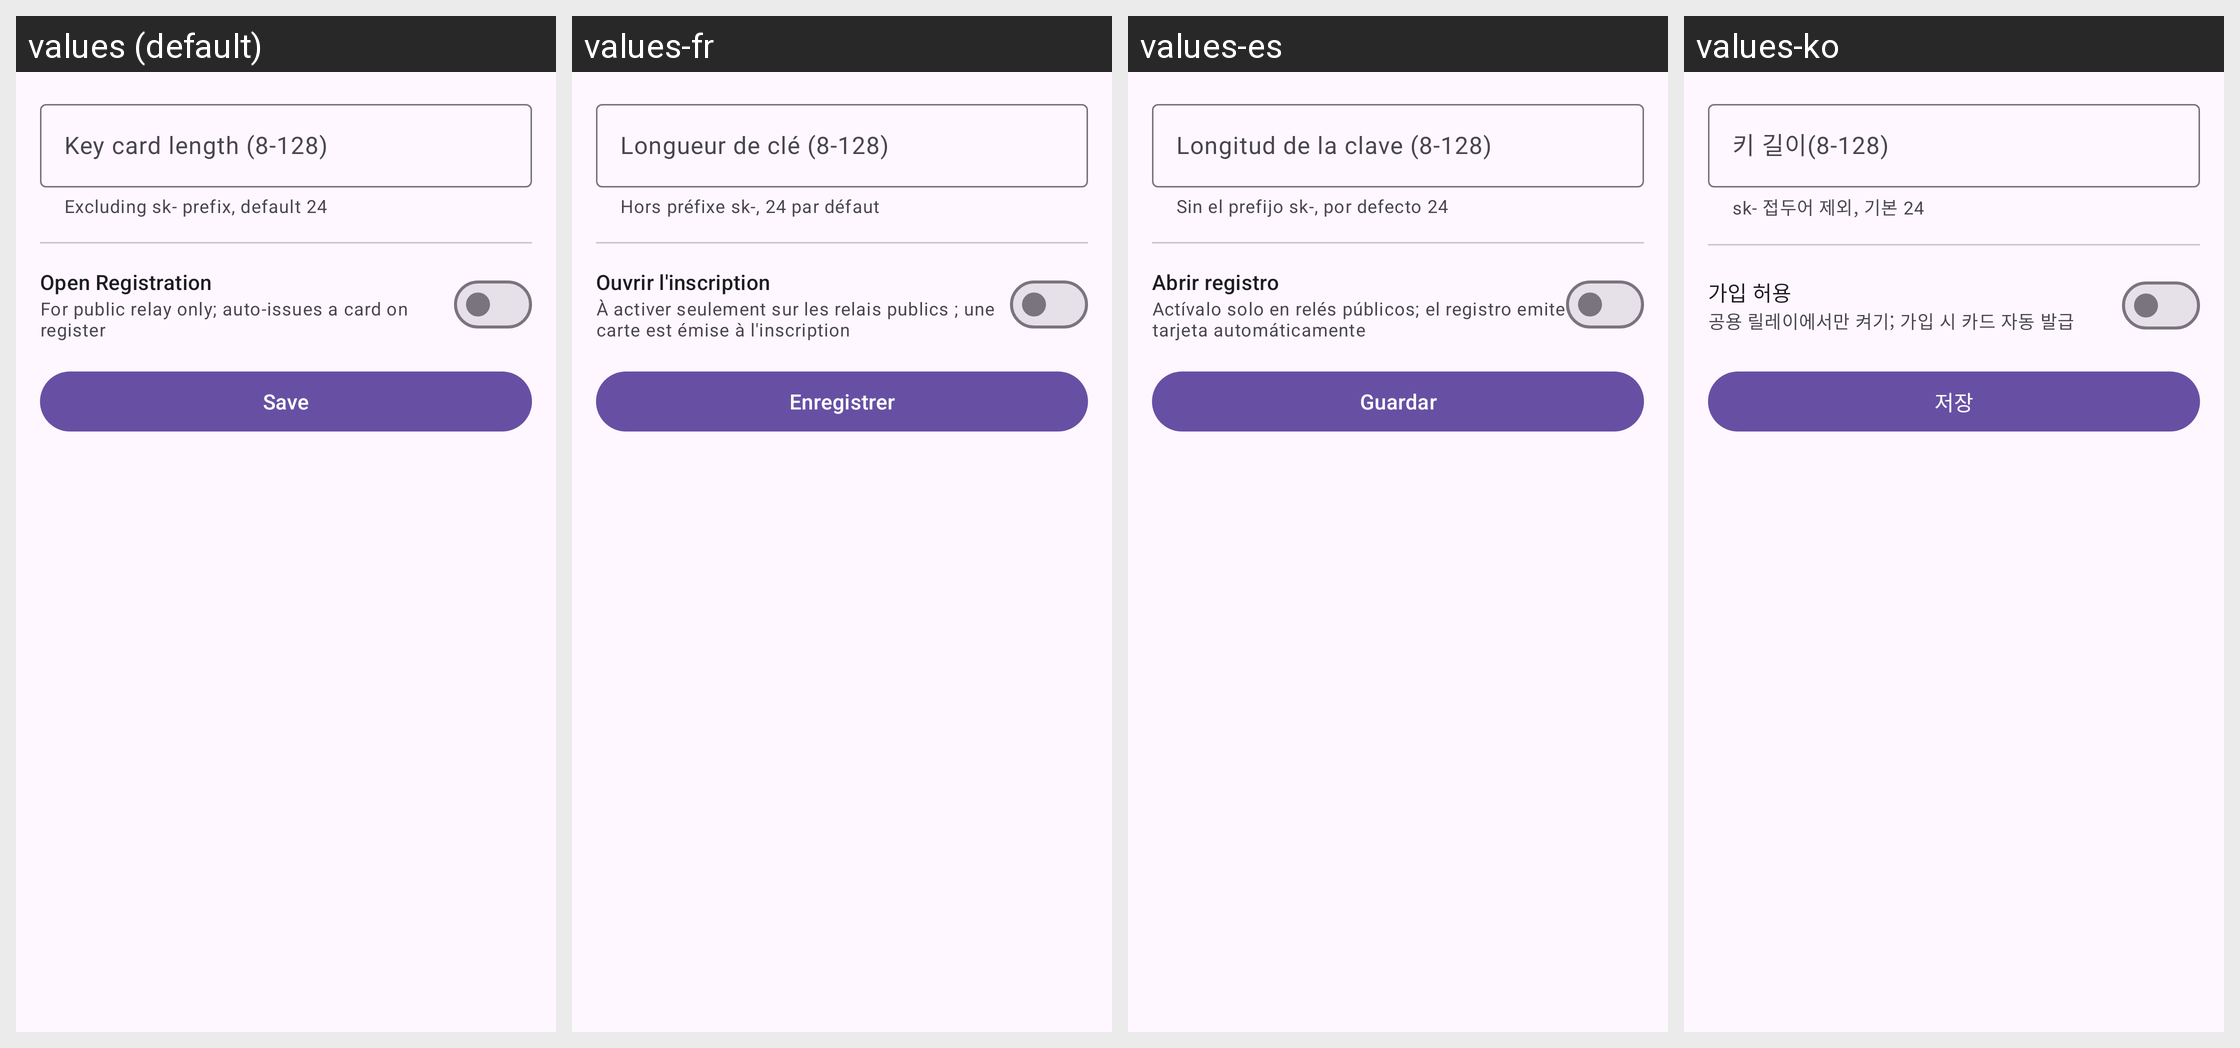

Strings drawn on this Android screen and how each of the app's shown locales translates them:
Android screen res/layout/fragment_reg_settings.xml rendered under 4 locales, left to right: values (default), values-fr, values-es, values-ko. Device: Nexus 5 (rendered at 1080×1920; each locale shown at half size, 540×960, under a caption strip naming it); theme Theme.AIGateway.
Other locales in the repository, not shown: values-eo, values-ja, values-ru, values-zh-rCN, values-zh-rTW.
Strings drawn on this screen, with the default value and each locale's value (text and hints the layout hard-codes, and strings that could not be matched under every locale, appear in the picture but are not listed):

rg_key_length
  values: Key card length (8-128)
  values-fr: Longueur de clé (8-128)
  values-es: Longitud de la clave (8-128)
  values-ko: 키 길이(8-128)

rg_key_length_helper
  values: Excluding sk- prefix, default 24
  values-fr: Hors préfixe sk-, 24 par défaut
  values-es: Sin el prefijo sk-, por defecto 24
  values-ko: sk- 접두어 제외, 기본 24

rg_enable
  values: Open Registration
  values-fr: Ouvrir l'inscription
  values-es: Abrir registro
  values-ko: 가입 허용

rg_enable_hint
  values: For public relay only; auto-issues a card on register
  values-fr: À activer seulement sur les relais publics ; une carte est émise à l'inscription
  values-es: Actívalo solo en relés públicos; el registro emite tarjeta automáticamente
  values-ko: 공용 릴레이에서만 켜기; 가입 시 카드 자동 발급

save
  values: Save
  values-fr: Enregistrer
  values-es: Guardar
  values-ko: 저장
